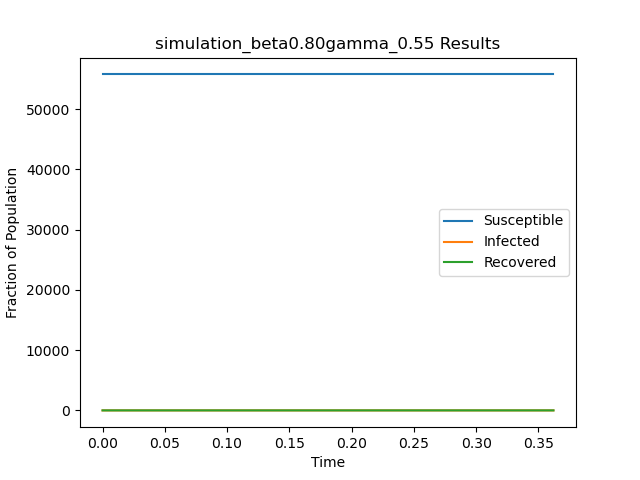

The table this chart was drawn from, first rows:
t, S, I, R
0.0, 55748, 1, 0
0.3621, 55748, 0, 1
